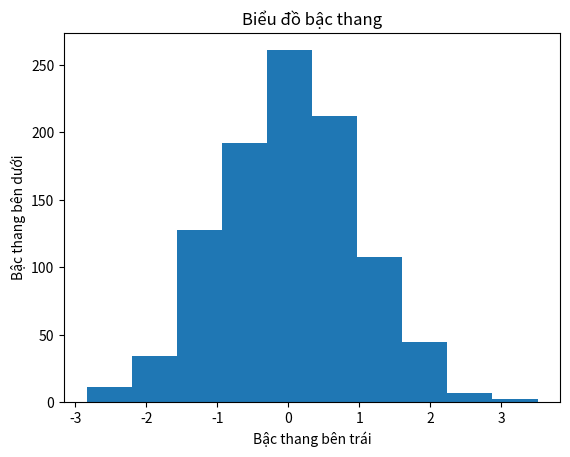

Python code for this plot:
import matplotlib.pyplot as plt
import numpy as np

x = np.random.randn(1000)

plt.title("Biểu đồ bậc thang")
plt.xlabel("Bậc thang bên trái")
plt.ylabel("Bậc thang bên dưới")
plt.hist(x,10)

plt.show()